Labelled photos from "dataset_split", an image-classification folder in ISABELUNA16/Yolo11_ComputerVision_BananaRipenessClassifier. The possible labels are: green, overripe, ripe, semi-ripe.

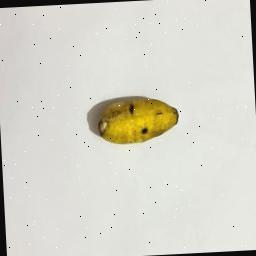
Label: ripe

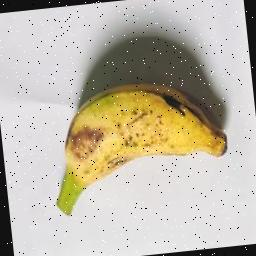
Label: semi-ripe

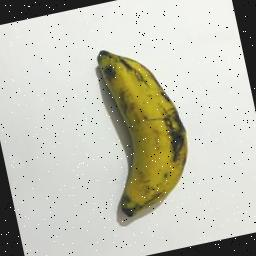
Label: overripe

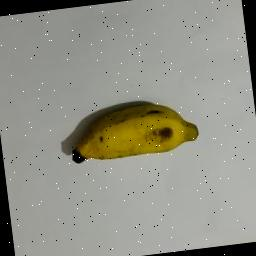
Label: semi-ripe

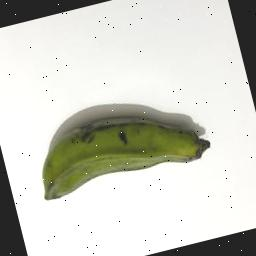
Label: green

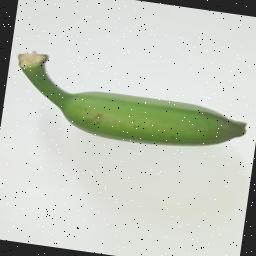
Label: green
